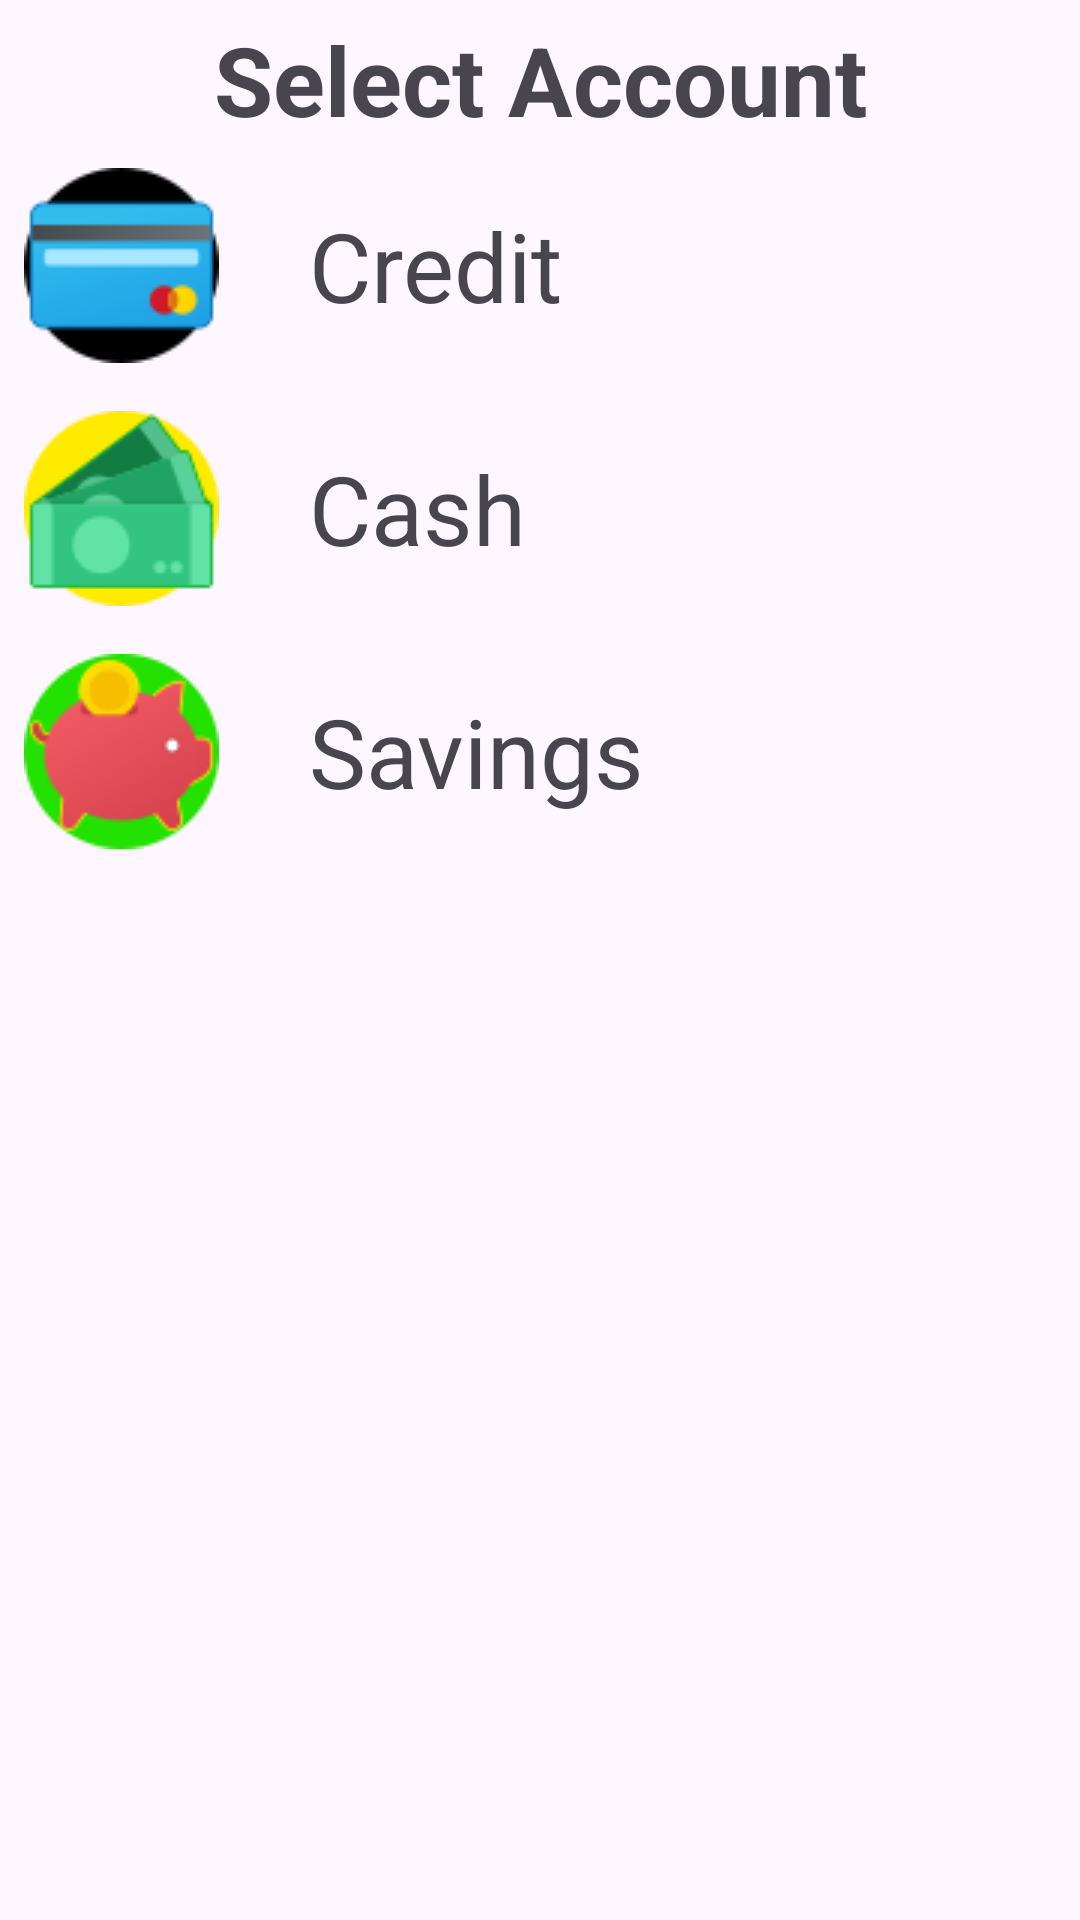

Android layout source for this screen:
<!-- AndroidManifest.xml: application theme Theme.MyTest -->
<!-- res/layout/bottom_sheet_accounts.xml -->
<?xml version="1.0" encoding="utf-8"?>
<LinearLayout xmlns:android="http://schemas.android.com/apk/res/android"
    android:orientation="vertical"
    android:layout_width="match_parent"
    android:layout_height="match_parent"
    android:background="@drawable/dialog_bg">
    
    <TextView
        android:layout_width="match_parent"
        android:layout_height="wrap_content"
        android:text="Select Account"
        android:textAlignment="center"
        android:textSize="32sp"
        android:textStyle="bold"
        android:layout_marginTop="5dp"/>
    
    <LinearLayout
        android:id="@+id/layoutCredit"
        android:layout_width="match_parent"
        android:layout_height="wrap_content"
        android:orientation="horizontal"
        android:padding="8dp">
        <ImageView
            android:layout_width="wrap_content"
            android:layout_height="wrap_content"
            android:src="@drawable/icon_credit"/>
        <TextView
            android:layout_width="wrap_content"
            android:layout_height="wrap_content"
            android:text="Credit"
            android:textSize="32sp"
            android:layout_gravity="center_vertical"
            android:layout_marginStart="30dp"/>
    </LinearLayout>

    <LinearLayout
        android:id="@+id/layoutCash"
        android:layout_width="match_parent"
        android:layout_height="wrap_content"
        android:orientation="horizontal"
        android:padding="8dp">
        <ImageView
            android:layout_width="wrap_content"
            android:layout_height="wrap_content"
            android:src="@drawable/icon_cash"/>
        <TextView
            android:layout_width="wrap_content"
            android:layout_height="wrap_content"
            android:text="Cash"
            android:textSize="32sp"
            android:layout_gravity="center_vertical"
            android:layout_marginStart="30dp"/>
    </LinearLayout>

    <LinearLayout
        android:id="@+id/layoutSavings"
        android:layout_width="match_parent"
        android:layout_height="wrap_content"
        android:orientation="horizontal"
        android:padding="8dp">
        <ImageView
            android:layout_width="wrap_content"
            android:layout_height="wrap_content"
            android:src="@drawable/icon_savings"/>
        <TextView
            android:layout_width="wrap_content"
            android:layout_height="wrap_content"
            android:text="Savings"
            android:textSize="32sp"
            android:layout_gravity="center_vertical"
            android:layout_marginStart="30dp"/>
    </LinearLayout>

</LinearLayout>
<!-- resources referenced by this layout -->
<resources>
  <!-- drawable icon_cash: png bitmap (drawable, 2672 bytes) -->
  <!-- drawable icon_credit: png bitmap (drawable, 2346 bytes) -->
  <!-- drawable icon_savings: png bitmap (drawable, 3328 bytes) -->
  <style name="Theme.MyTest" parent="Base.Theme.MyTest" />
  <style name="Base.Theme.MyTest" parent="Theme.Material3.DayNight.NoActionBar">
          
          <item name="android:statusBarColor">@color/black</item>
          <item name="android:navigationBarColor">@color/black</item>
          
      </style>
  <color name="black">#FF000000</color>
</resources>
